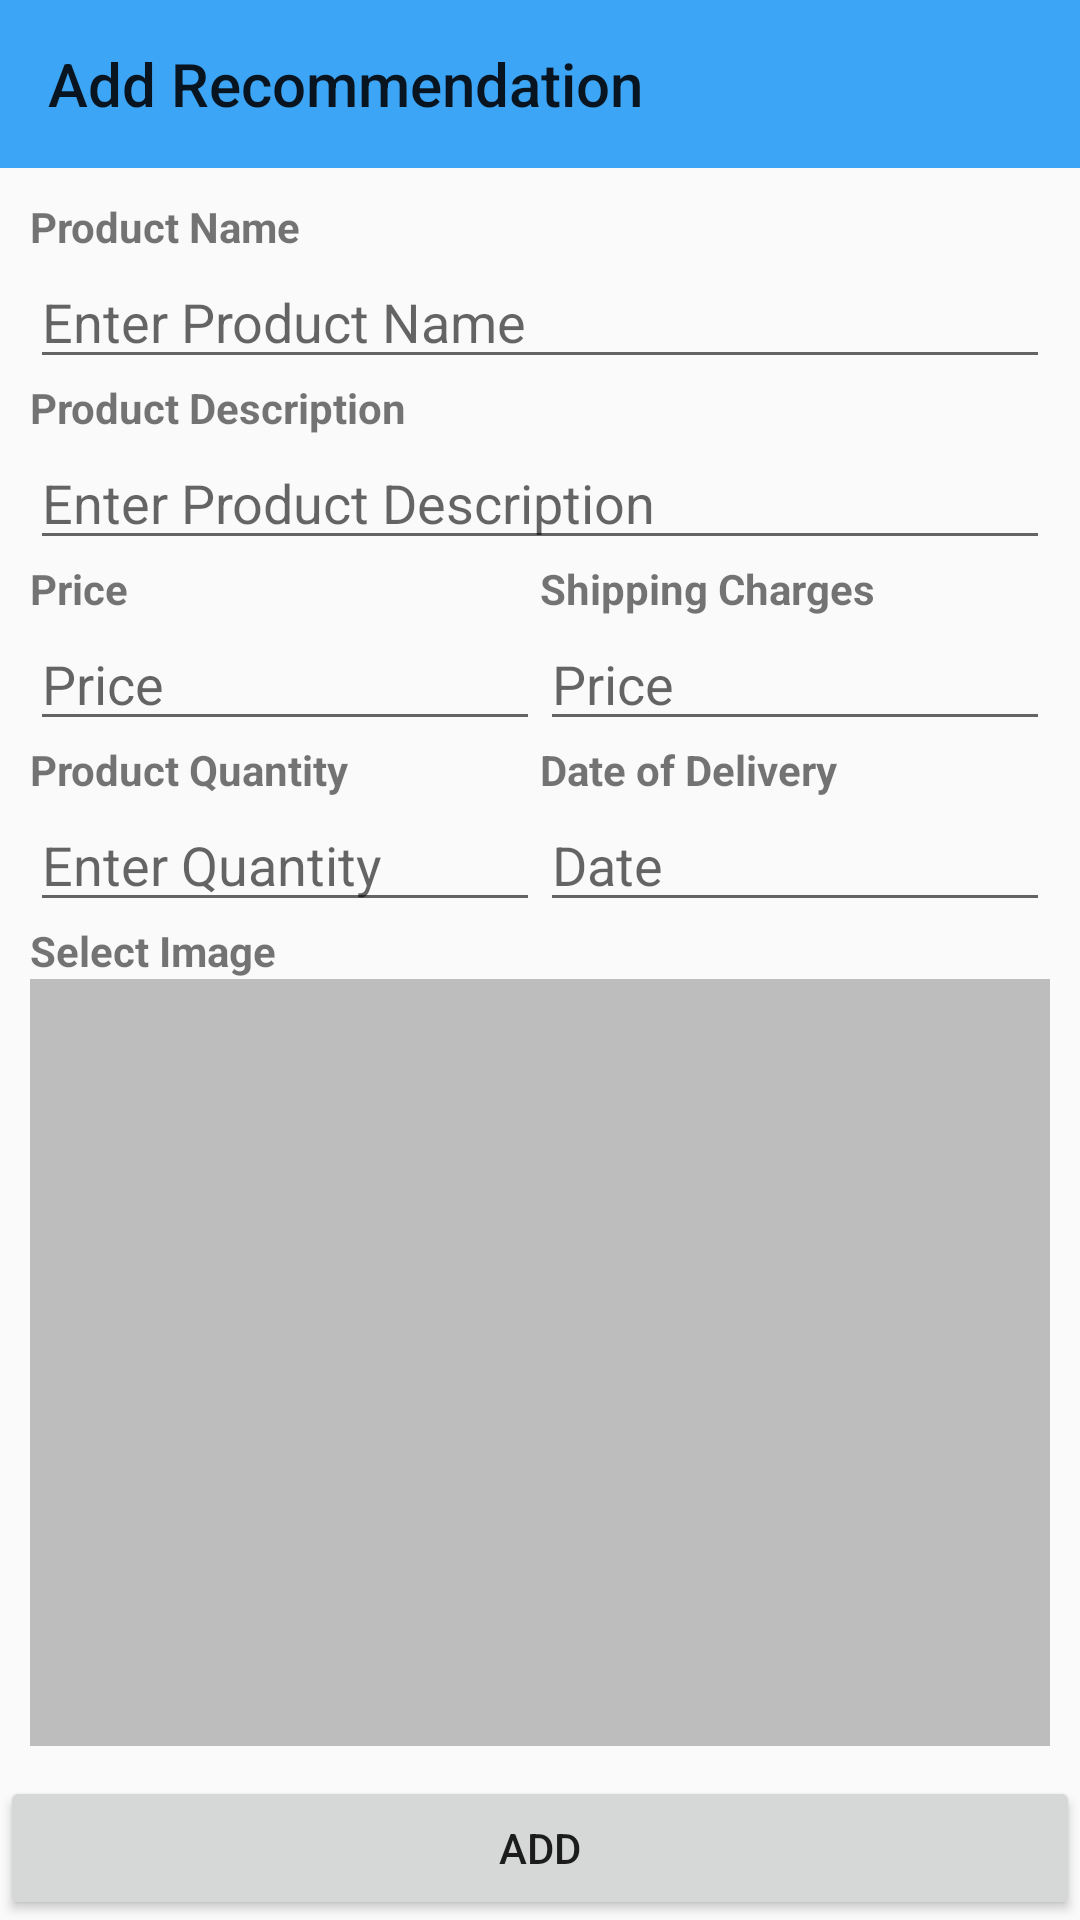

Reconstruct the res/layout file that produces this screen, plus the resources it refers to.
<!-- AndroidManifest.xml: application theme AppTheme -->
<!-- res/layout/activity_add_recommended_product.xml -->
<?xml version="1.0" encoding="utf-8"?>
<LinearLayout xmlns:android="http://schemas.android.com/apk/res/android"
    xmlns:app="http://schemas.android.com/apk/res-auto"
    xmlns:tools="http://schemas.android.com/tools"
    android:layout_width="match_parent"
    android:layout_height="match_parent"
    android:orientation="vertical"
    tools:context=".views.activity.AddRecommendedProduct">

    <android.support.v7.widget.Toolbar
        android:id="@+id/toolbar"
        android:layout_width="match_parent"
        android:layout_height="?attr/actionBarSize"
        android:background="@color/colorPrimary"
        app:title="Add Recommendation">

    </android.support.v7.widget.Toolbar>

    <ScrollView
        android:layout_width="match_parent"
        android:layout_height="wrap_content"
        android:layout_weight="1"
        android:fillViewport="true">

        <LinearLayout
            android:layout_width="match_parent"
            android:layout_height="match_parent"
            android:orientation="vertical">

            <LinearLayout
                android:layout_width="match_parent"
                android:layout_height="wrap_content"
                android:layout_weight="1"
                android:orientation="vertical"
                android:padding="10dp">

                <TextView
                    android:layout_width="wrap_content"
                    android:layout_height="wrap_content"
                    android:text="Product Name"
                    android:textStyle="bold" />

                <EditText
                    android:id="@+id/et_product_name"
                    android:layout_width="match_parent"
                    android:layout_height="wrap_content"
                    android:hint="Enter Product Name" />


                <TextView
                    android:layout_width="wrap_content"
                    android:layout_height="wrap_content"
                    android:text="Product Description"
                    android:textStyle="bold" />

                <EditText
                    android:id="@+id/et_product_description"
                    android:layout_width="match_parent"
                    android:layout_height="wrap_content"
                    android:hint="Enter Product Description" />



                <LinearLayout
                    android:layout_width="match_parent"
                    android:layout_height="wrap_content"
                    android:orientation="horizontal"
                    android:weightSum="2">

                    <LinearLayout
                        android:layout_width="0dp"
                        android:layout_height="match_parent"
                        android:layout_weight="1"
                        android:orientation="vertical">

                        <TextView
                            android:layout_width="wrap_content"
                            android:layout_height="wrap_content"
                            android:text="Price"
                            android:textStyle="bold" />

                        <EditText
                            android:id="@+id/et_price"
                            android:layout_width="match_parent"
                            android:layout_height="wrap_content"
                            android:hint="Price"
                            android:inputType="numberDecimal" />

                    </LinearLayout>

                    <LinearLayout
                        android:layout_width="0dp"
                        android:layout_height="match_parent"
                        android:layout_weight="1"
                        android:orientation="vertical">

                        <TextView
                            android:layout_width="wrap_content"
                            android:layout_height="wrap_content"
                            android:text="Shipping Charges"
                            android:textStyle="bold" />

                        <EditText
                            android:id="@+id/et_shipping_charges"
                            android:layout_width="match_parent"
                            android:layout_height="wrap_content"
                            android:hint="Price"
                            android:inputType="numberDecimal" />

                    </LinearLayout>

                </LinearLayout>


                <LinearLayout
                    android:layout_width="match_parent"
                    android:layout_height="wrap_content"
                    android:orientation="horizontal"
                    android:weightSum="2">

                    <LinearLayout
                        android:layout_width="0dp"
                        android:layout_weight="1"
                        android:layout_height="wrap_content"
                        android:orientation="vertical">

                        <TextView
                            android:layout_width="wrap_content"
                            android:layout_height="wrap_content"
                            android:text="Product Quantity"
                            android:textStyle="bold" />
                        <EditText
                            android:id="@+id/et_product_quantity"
                            android:layout_width="match_parent"
                            android:layout_height="wrap_content"
                            android:inputType="numberDecimal"
                            android:hint="Enter Quantity" />

                    </LinearLayout>

                    <LinearLayout
                        android:layout_width="0dp"
                        android:layout_height="match_parent"
                        android:layout_weight="1"
                        android:orientation="vertical">

                        <TextView
                            android:layout_width="wrap_content"
                            android:layout_height="wrap_content"
                            android:text="Date of Delivery"
                            android:textStyle="bold" />

                        <FrameLayout
                            android:layout_width="match_parent"
                            android:layout_height="wrap_content">

                            <EditText
                                android:id="@+id/et_dod"
                                android:layout_width="match_parent"
                                android:layout_height="wrap_content"
                                android:clickable="false"
                                android:hint="Date"
                                android:inputType="numberDecimal" />

                            <ImageView
                                android:id="@+id/iv_calendar"
                                android:layout_width="30dp"
                                android:layout_height="30dp"
                                android:visibility="gone"
                                android:layout_gravity="right|center"
                                android:src="@drawable/ic_calendar" />

                        </FrameLayout>
                    </LinearLayout>

                </LinearLayout>

                <TextView
                    android:layout_width="wrap_content"
                    android:layout_height="wrap_content"
                    android:text="Select Image"
                    android:textStyle="bold" />

                <ImageView
                    android:id="@+id/iv_product_image"
                    android:layout_width="match_parent"
                    android:layout_height="match_parent"
                    android:layout_gravity="center"
                    android:adjustViewBounds="true"
                    android:background="#BDBDBD" />

            </LinearLayout>

        </LinearLayout>

    </ScrollView>

    <Button
        android:id="@+id/btn_add"
        android:layout_width="match_parent"
        android:layout_height="wrap_content"
        android:text="Add" />


</LinearLayout>
<!-- resources referenced by this layout -->
<resources>
  <color name="colorPrimary">#3DA5F5</color>
  <style name="AppTheme" parent="Theme.AppCompat.Light.NoActionBar">
          
          <item name="colorPrimary">@color/colorPrimary</item>
          <item name="colorPrimaryDark">@color/colorPrimaryDark</item>
          <item name="colorAccent">@color/colorAccent</item>
      </style>
  <color name="colorPrimaryDark">#FF0571C4</color>
  <color name="colorAccent">#FF0571C4</color>
</resources>
